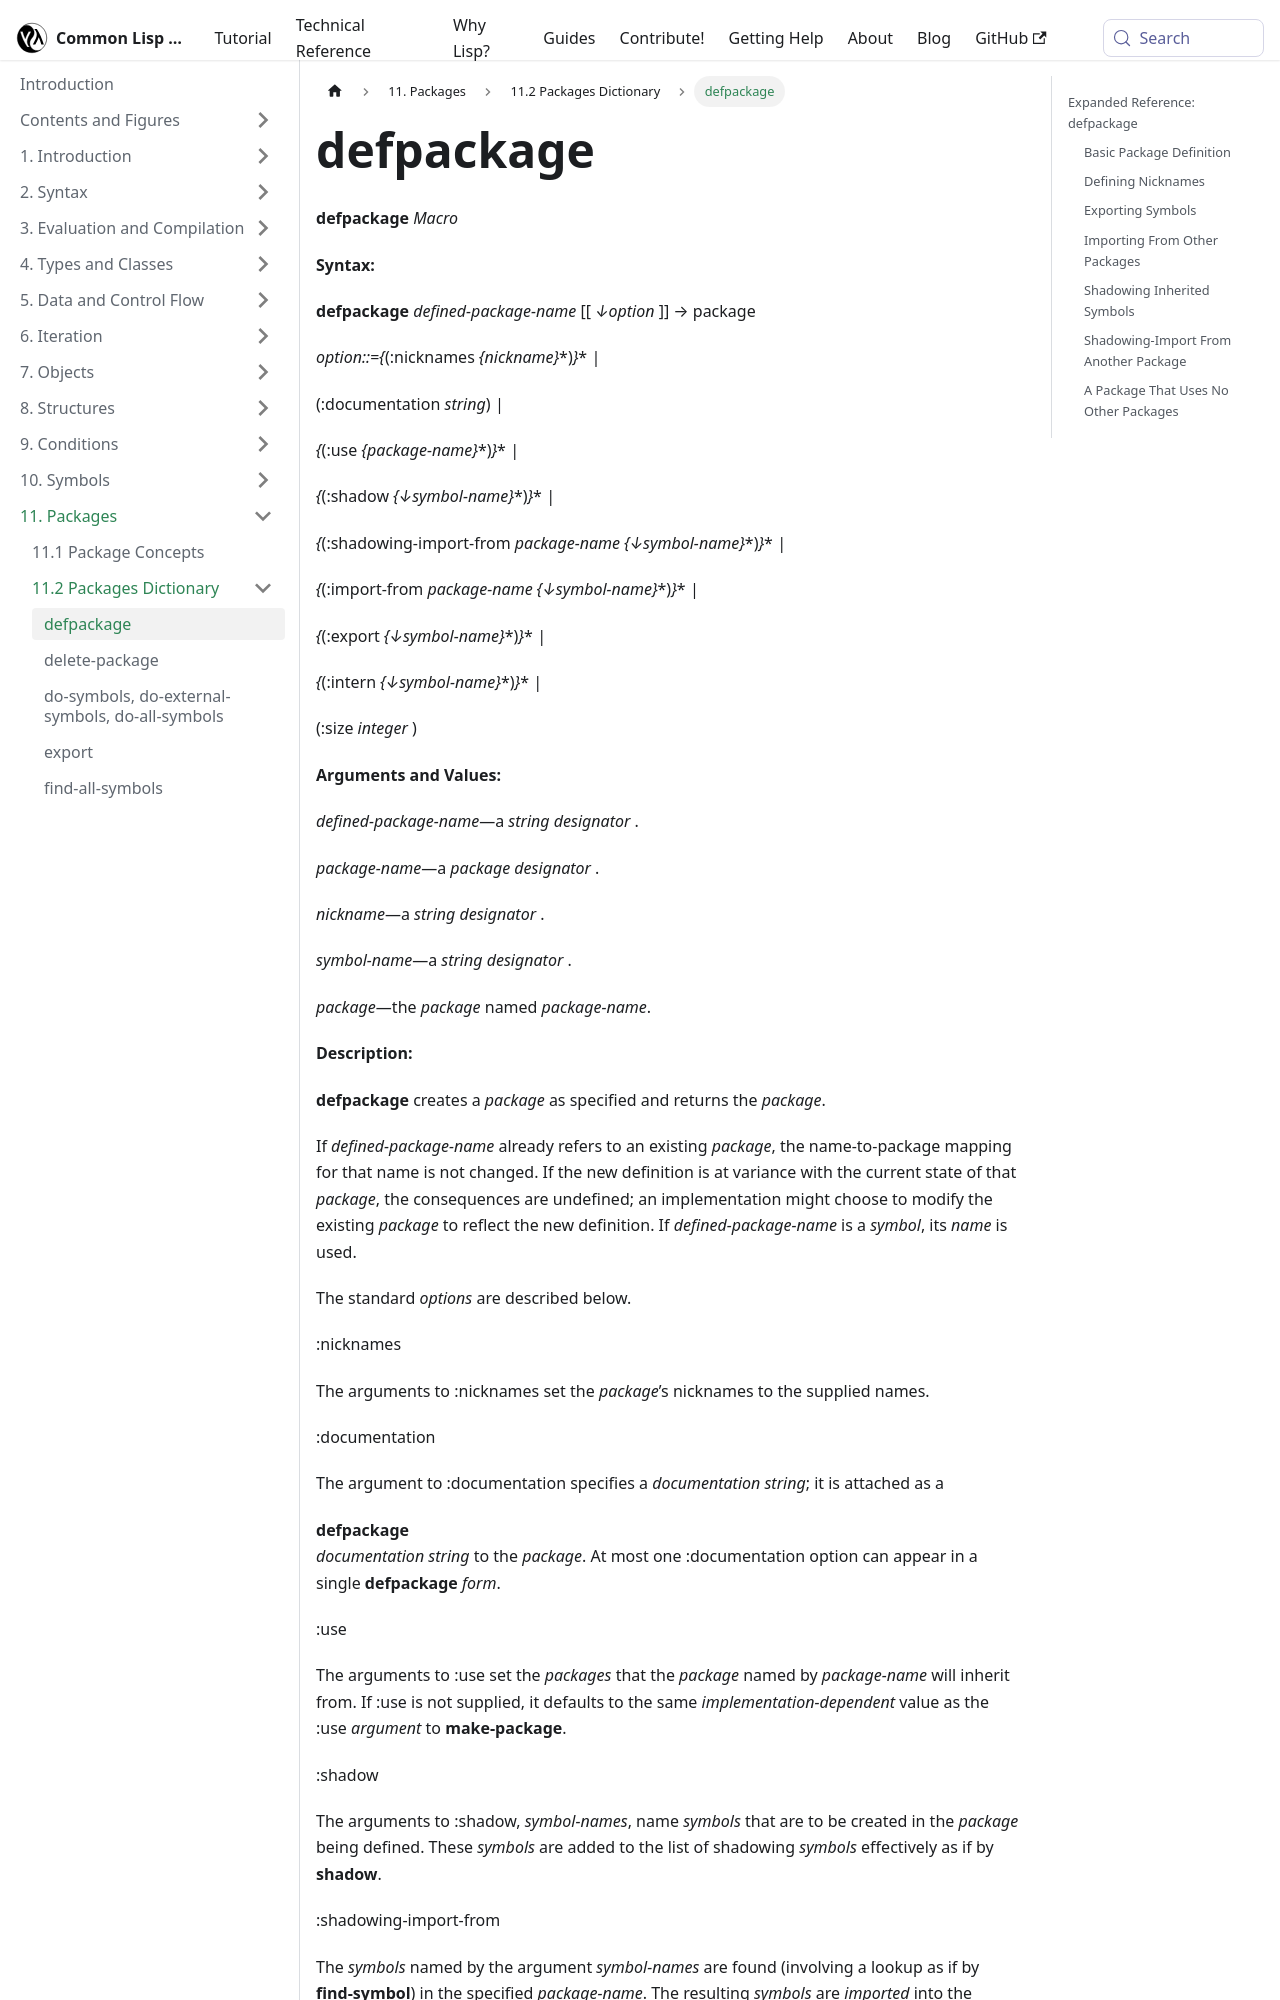

repository: lisp-docs/cl-language-reference · page: chap-11/bb-c-dictionary/defpackage_macro.html · generator: docusaurus

---
title: "defpackage"
---

# defpackage

import DefpackageMacro from './_defpackage_macro.md';

<DefpackageMacro />

## Expanded Reference: defpackage

### Basic Package Definition

`defpackage` creates a new package with the given name. It returns the package object.

```lisp
(defpackage "MY-APP"
  (:use "COMMON-LISP"))
==> #<PACKAGE "MY-APP">

(find-package "MY-APP")
==> #<PACKAGE "MY-APP">
```
